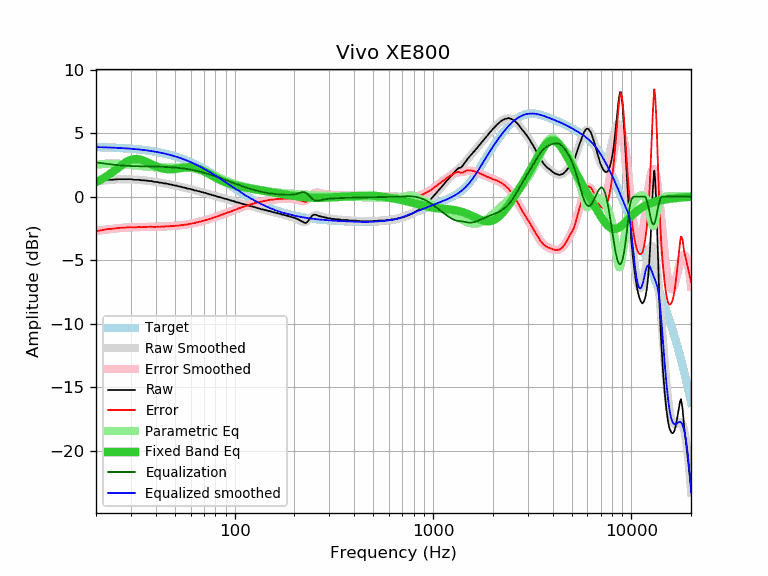

The file beside this chart, header and first rows:
frequency, raw, error, smoothed, error_smoothed, equalization, parametric_eq, equalized_raw, equalized_smoothed, target
20, 1.19, -2.72, 1.21, -2.70, 2.70, 1.14, 3.89, 3.91, 3.91
21, 1.24, -2.66, 1.24, -2.65, 2.65, 1.31, 3.89, 3.90, 3.90
22, 1.29, -2.60, 1.28, -2.61, 2.61, 1.49, 3.90, 3.89, 3.89
23, 1.33, -2.55, 1.31, -2.57, 2.57, 1.68, 3.90, 3.88, 3.88
24, 1.33, -2.54, 1.33, -2.54, 2.54, 1.89, 3.87, 3.87, 3.87
25, 1.36, -2.50, 1.35, -2.51, 2.51, 2.10, 3.87, 3.85, 3.85
26, 1.38, -2.46, 1.36, -2.48, 2.48, 2.30, 3.86, 3.84, 3.84
27, 1.38, -2.45, 1.37, -2.46, 2.46, 2.50, 3.84, 3.83, 3.83
28, 1.38, -2.43, 1.37, -2.44, 2.44, 2.67, 3.82, 3.81, 3.81
29, 1.38, -2.42, 1.37, -2.42, 2.42, 2.81, 3.80, 3.79, 3.79
30, 1.38, -2.40, 1.36, -2.41, 2.41, 2.90, 3.79, 3.78, 3.78
31, 1.33, -2.43, 1.35, -2.40, 2.40, 2.96, 3.73, 3.76, 3.76
32, 1.33, -2.41, 1.34, -2.40, 2.40, 2.97, 3.73, 3.74, 3.74
33, 1.33, -2.39, 1.32, -2.39, 2.39, 2.94, 3.72, 3.72, 3.72
34, 1.29, -2.41, 1.31, -2.39, 2.39, 2.89, 3.68, 3.69, 3.70
35, 1.29, -2.38, 1.29, -2.39, 2.39, 2.82, 3.67, 3.67, 3.67
36, 1.27, -2.38, 1.26, -2.38, 2.38, 2.73, 3.65, 3.65, 3.65
37, 1.24, -2.38, 1.24, -2.38, 2.38, 2.64, 3.62, 3.62, 3.62
38, 1.23, -2.37, 1.22, -2.38, 2.38, 2.55, 3.61, 3.59, 3.59
39, 1.19, -2.38, 1.19, -2.37, 2.37, 2.47, 3.56, 3.57, 3.57
40, 1.16, -2.38, 1.17, -2.37, 2.37, 2.40, 3.53, 3.54, 3.54
41, 1.15, -2.36, 1.14, -2.37, 2.37, 2.33, 3.51, 3.51, 3.51
42, 1.10, -2.38, 1.11, -2.36, 2.36, 2.28, 3.46, 3.47, 3.48
43, 1.10, -2.34, 1.09, -2.35, 2.35, 2.24, 3.45, 3.44, 3.44
44, 1.05, -2.36, 1.06, -2.35, 2.35, 2.20, 3.40, 3.41, 3.41
45, 1.05, -2.33, 1.03, -2.34, 2.34, 2.18, 3.39, 3.37, 3.37
46, 1.01, -2.33, 1.00, -2.33, 2.33, 2.17, 3.34, 3.34, 3.34
47, 0.96, -2.34, 0.97, -2.33, 2.33, 2.16, 3.28, 3.30, 3.30
48, 0.96, -2.30, 0.94, -2.32, 2.32, 2.16, 3.27, 3.26, 3.26
49, 0.91, -2.31, 0.92, -2.31, 2.31, 2.17, 3.21, 3.22, 3.22
50, 0.88, -2.30, 0.89, -2.29, 2.29, 2.18, 3.17, 3.18, 3.18
51, 0.87, -2.27, 0.86, -2.28, 2.28, 2.20, 3.15, 3.14, 3.14
52, 0.82, -2.28, 0.83, -2.27, 2.27, 2.22, 3.09, 3.10, 3.10
53, 0.80, -2.25, 0.80, -2.26, 2.26, 2.24, 3.05, 3.05, 3.05
54, 0.77, -2.24, 0.77, -2.24, 2.24, 2.26, 3.01, 3.01, 3.01
55, 0.73, -2.23, 0.74, -2.23, 2.23, 2.28, 2.95, 2.96, 2.96
56, 0.72, -2.20, 0.71, -2.21, 2.21, 2.30, 2.93, 2.92, 2.92
57, 0.68, -2.19, 0.68, -2.19, 2.19, 2.31, 2.87, 2.87, 2.87
58, 0.63, -2.19, 0.65, -2.17, 2.17, 2.32, 2.80, 2.82, 2.82
59, 0.63, -2.14, 0.62, -2.15, 2.15, 2.32, 2.78, 2.77, 2.77
60, 0.59, -2.13, 0.59, -2.13, 2.13, 2.32, 2.72, 2.72, 2.72
61, 0.57, -2.10, 0.56, -2.11, 2.11, 2.31, 2.68, 2.67, 2.67
62, 0.54, -2.08, 0.53, -2.09, 2.09, 2.30, 2.63, 2.62, 2.62
63, 0.49, -2.08, 0.51, -2.06, 2.06, 2.28, 2.55, 2.57, 2.57
64, 0.49, -2.03, 0.48, -2.04, 2.04, 2.26, 2.53, 2.52, 2.52
65, 0.45, -2.02, 0.45, -2.02, 2.02, 2.22, 2.46, 2.47, 2.47
66, 0.43, -1.99, 0.42, -1.99, 1.99, 2.19, 2.42, 2.41, 2.41
67, 0.40, -1.96, 0.40, -1.96, 1.96, 2.15, 2.36, 2.36, 2.36
68, 0.36, -1.95, 0.37, -1.94, 1.94, 2.11, 2.30, 2.31, 2.31
69, 0.36, -1.90, 0.34, -1.91, 1.91, 2.06, 2.27, 2.26, 2.26
70, 0.31, -1.89, 0.32, -1.89, 1.89, 2.01, 2.19, 2.20, 2.20
71, 0.31, -1.84, 0.29, -1.86, 1.86, 1.96, 2.17, 2.15, 2.15
72, 0.26, -1.84, 0.26, -1.83, 1.83, 1.91, 2.09, 2.09, 2.09
73, 0.23, -1.81, 0.24, -1.80, 1.80, 1.86, 2.03, 2.04, 2.04
74, 0.22, -1.77, 0.21, -1.78, 1.78, 1.80, 1.99, 1.98, 1.98
75, 0.17, -1.76, 0.18, -1.75, 1.75, 1.75, 1.91, 1.93, 1.93
76, 0.17, -1.71, 0.16, -1.72, 1.72, 1.70, 1.89, 1.88, 1.88
77, 0.12, -1.70, 0.13, -1.69, 1.69, 1.65, 1.81, 1.82, 1.82
78, 0.12, -1.65, 0.11, -1.66, 1.66, 1.60, 1.78, 1.77, 1.77
79, 0.08, -1.64, 0.08, -1.63, 1.63, 1.55, 1.71, 1.71, 1.71
... 553 more rows
